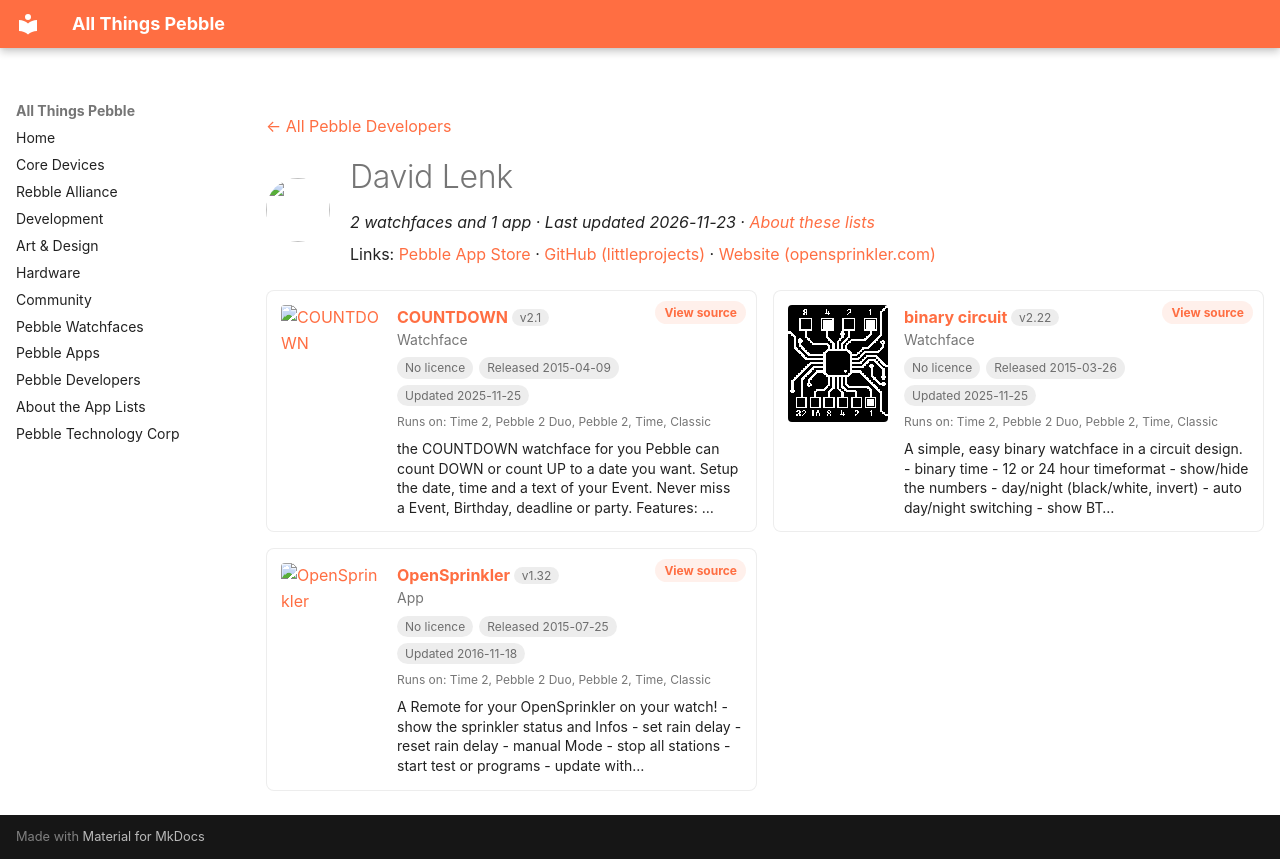

repository: saltedlolly/all-things-pebble · page: developers/david-lenk.html · generator: mkdocs

---
title: "David Lenk"
hide:
  - toc
---

<!-- Generated by scripts/update_app_directory.py: do not edit by hand -->
[← All Pebble Developers](../developers.md)

<div class="dev-header" markdown>
<img class="dev-avatar" src="https://github.com/littleprojects.png?size=128" alt="" width="64" height="64" loading="lazy" onerror="this.remove()">
<div class="dev-intro" markdown>

# David Lenk

*2 watchfaces and 1 app · Last updated 2026-11-23 · [About these lists](../about-app-lists.md)*

Links: [Pebble App Store](https://apps.repebble.com/apps/dev/david-lenk_550c6a346caaed82dd000013) · [GitHub (littleprojects)](https://github.com/littleprojects) · [Website (opensprinkler.com)](https://opensprinkler.com)

</div>
</div>

<div class="dev-controls" data-search-exclude hidden>
<div class="dev-filter" role="group" aria-label="Show"><button type="button" data-filter="all" aria-pressed="true">All <span>3</span></button><button type="button" data-filter="watchface" aria-pressed="false">Watchfaces <span>2</span></button><button type="button" data-filter="watchapp" aria-pressed="false">Apps <span>1</span></button></div>
<label class="dev-sort">Sort by <select><option value="updated">Recently updated</option><option value="released">Newest release</option><option value="title">A–Z</option></select></label>
</div>

<div class="app-grid dev-apps" data-search-exclude>
<div class="app-card" data-type="watchface" data-title="countdown" data-released="2015-04-09" data-updated="2025-11-25">
<a class="app-shot" href="https://apps.repebble.com/5526ae9ba586f2c62d000043" data-search-exclude><img src="../images/apps/5526ae9ba586f2c62d000043.png" alt="COUNTDOWN" loading="lazy"></a>
<div class="app-info">
<h2 class="app-name" id="app-5526ae9ba586f2c62d000043"><a href="https://apps.repebble.com/5526ae9ba586f2c62d000043">COUNTDOWN</a> <span class="app-version" title="Latest version" data-search-exclude>v2.1</span></h2>
<a class="app-source" href="https://github.com/littleprojects/Pebble_Countdown" title="Source code" data-search-exclude>View source</a>
<div class="app-dev">Watchface</div>
<div class="app-tags" data-search-exclude><span class="app-licence app-licence--none" title="Licence">No licence</span> <span title="First published in the app store">Released 2015-04-09</span> <span title="Latest release in the app store">Updated 2025-11-25</span></div>
<div class="app-watches" title="Supported watches" data-search-exclude>Runs on: Time 2, Pebble 2 Duo, Pebble 2, Time, Classic</div>
<p class="app-desc">the COUNTDOWN watchface for you Pebble can count DOWN or count UP to a date you want. Setup the date, time and a text of your Event. Never miss a Event, Birthday, deadline or party. Features: …</p>
</div>
</div>
<div class="app-card" data-type="watchface" data-title="binary circuit" data-released="2015-03-26" data-updated="2025-11-25">
<a class="app-shot" href="https://apps.repebble.com/551416cd863098b4430000a3" data-search-exclude><img src="../images/apps/551416cd863098b4430000a3.png" alt="binary circuit" loading="lazy"></a>
<div class="app-info">
<h2 class="app-name" id="app-551416cd863098b4430000a3"><a href="https://apps.repebble.com/551416cd863098b4430000a3">binary circuit</a> <span class="app-version" title="Latest version" data-search-exclude>v2.22</span></h2>
<a class="app-source" href="https://github.com/littleprojects/Pebble_Circuit_Binary" title="Source code" data-search-exclude>View source</a>
<div class="app-dev">Watchface</div>
<div class="app-tags" data-search-exclude><span class="app-licence app-licence--none" title="Licence">No licence</span> <span title="First published in the app store">Released 2015-03-26</span> <span title="Latest release in the app store">Updated 2025-11-25</span></div>
<div class="app-watches" title="Supported watches" data-search-exclude>Runs on: Time 2, Pebble 2 Duo, Pebble 2, Time, Classic</div>
<p class="app-desc">A simple, easy binary watchface in a circuit design. - binary time - 12 or 24 hour timeformat - show/hide the numbers - day/night (black/white, invert) - auto day/night switching - show BT…</p>
</div>
</div>
<div class="app-card" data-type="watchapp" data-title="opensprinkler" data-released="2015-07-25" data-updated="2016-11-18">
<a class="app-shot" href="https://apps.repebble.com/55b3b8e4ecb919cccb000062" data-search-exclude><img src="../images/apps/55b3b8e4ecb919cccb000062.png" alt="OpenSprinkler" loading="lazy"></a>
<div class="app-info">
<h2 class="app-name" id="app-55b3b8e4ecb919cccb000062"><a href="https://apps.repebble.com/55b3b8e4ecb919cccb000062">OpenSprinkler</a> <span class="app-version" title="Latest version" data-search-exclude>v1.32</span></h2>
<a class="app-source" href="https://github.com/littleprojects/Pebble_Opensprinkler" title="Source code" data-search-exclude>View source</a>
<div class="app-dev">App</div>
<div class="app-tags" data-search-exclude><span class="app-licence app-licence--none" title="Licence">No licence</span> <span title="First published in the app store">Released 2015-07-25</span> <span title="Latest release in the app store">Updated 2016-11-18</span></div>
<div class="app-watches" title="Supported watches" data-search-exclude>Runs on: Time 2, Pebble 2 Duo, Pebble 2, Time, Classic</div>
<p class="app-desc">A Remote for your OpenSprinkler on your watch! - show the sprinkler status and Infos - set rain delay - reset rain delay - manual Mode - stop all stations - start test or programs - update with…</p>
</div>
</div>
</div>
